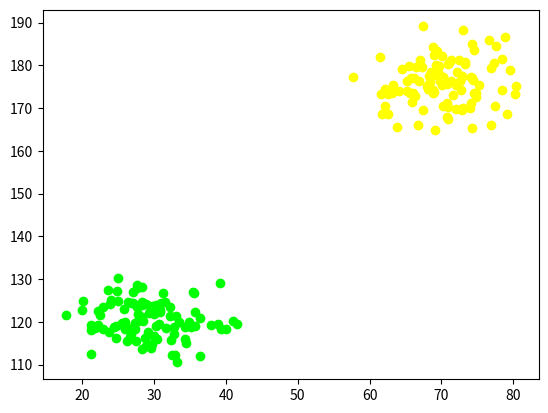
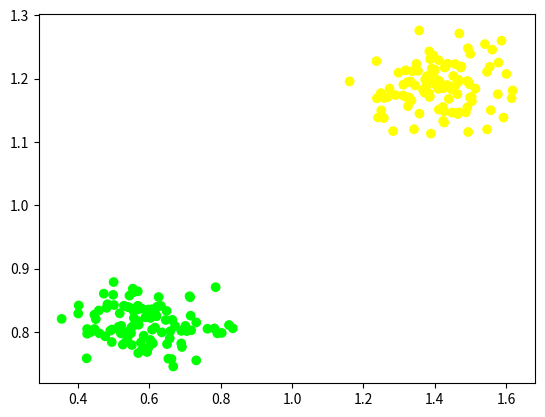
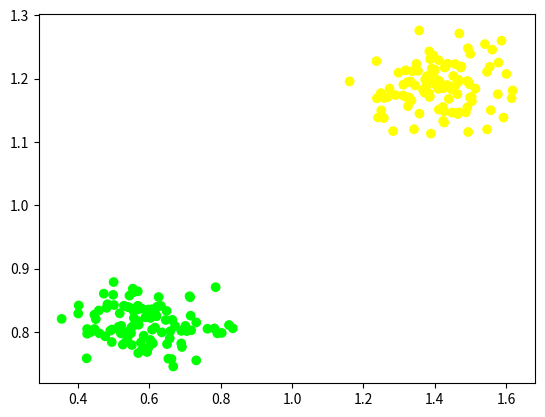

The matplotlib source for these figures, in order: (Note: this script raises an exception after producing the figures.)
import numpy as np
from matplotlib import pyplot as plt
% matplotlib inline

m = 100
1/m 

adult_height = np.random.normal(175, 5, [m, 1])
adult_weight = np.random.normal(70, 5, [m, 1])

adult_dataset = np.concatenate( (adult_weight, adult_height) , axis = 1)

print(adult_dataset.shape)
print(adult_dataset[:5])

child_height = np.random.normal(120, 5, [m, 1])
child_weight = np.random.normal(30, 5, [m, 1])

child_dataset = np.concatenate( (child_weight, child_height) , axis = 1)

print(child_dataset.shape)
print(child_dataset[:5])

fig = plt.figure()
ax1 = fig.add_subplot(111)
ax1.scatter(adult_dataset[:,0], adult_dataset[:,1], c=np.array([(1, 1, 0)]))
ax1.scatter(child_dataset[:,0], child_dataset[:,1], c=np.array([(0, 1, 0)]))
plt.show()

adult_label = np.ones( shape=[m, 1] )
child_label = np.zeros( shape=[m, 1] )
label = np.concatenate( (adult_label, child_label) )
print('label의 shape' , label.shape)
print(label[:10])

total_dataset = np.concatenate((adult_dataset , child_dataset))
total_dataset = np.concatenate( (total_dataset, label), axis = 1  )

np.random.shuffle(total_dataset) # Shuffle dataset
print(total_dataset[:10])
print(total_dataset.shape)

weight_mean= total_dataset[:, 0].mean()
height_mean= total_dataset[:, 1].mean()
total_dataset[:, 0] /= weight_mean
total_dataset[:, 1] /= height_mean

total_dataset.shape

fig = plt.figure()
ax1 = fig.add_subplot(111)
color = [(1*i, 1, 0) for i in total_dataset[:,2] ]
ax1.scatter(total_dataset[:,0], total_dataset[:,1], c = color)
plt.show()

def hypothesis(x, w, b):
    pred = np.matmul(x, w.T) + b
    return pred

def sigmoid(x):
    return 1/(1 + np.exp(-x))

def cost(x, w, b, y):
    loss = -y*hypothesis(x, w, b) + np.log(1 + np.exp(hypothesis(x, w, b))) #-y*h(x) + log(1+exp(h(x)))
    cost = (1/m)*np.sum(loss)
    return cost

def derivative(x, w, b, y):
    dw = -(1/m)* np.sum( x*(y - sigmoid(hypothesis(x, w, b))) , axis = 0) # 1 x w_dim
    db = -(1/m)* np.sum( y  - sigmoid(hypothesis(x, w, b)), axis = 0 )
    return dw, db

def update(x, w, b, y, alpha):
    w = w - alpha*(derivative(x, w, b, y)[0]) # w := w + alpha * dw
    b = b - alpha*(derivative(x, w, b, y)[1]) # b := b + alpha * db
    return w, b

# initialization of weights and bias
w = np.array([[0, 0]])
b = 0

x = total_dataset[:, :2] # x1, x2
y = total_dataset[:, 2:3] # label

for i in range(500):
    w, b = update(x, w, b, y, alpha=0.01)
    if i % 10 == 0:
        print ('cost =',cost(x, w, b, y))
        print ('w =',w)
        print ('b =',b)
        print ('\n')

fig = plt.figure()
ax1 = fig.add_subplot(111)
color = [(1*i, 1, 0) for i in total_dataset[:,2] ]
ax1.scatter(total_dataset[:,0], total_dataset[:,1], c = color)


p1 = np.array([0, -b/w[0, 1]])
p2 = np.array([-b/w[0, 0], 0])
coefficients = np.polyfit([p1[0], p2[0]], [p1[1], p2[1]], 1) 
polynomial = np.poly1d(coefficients)
x_axis = np.linspace(0.5, 1.5)
y_axis = polynomial(x_axis)
ax1.set_ylim(0.5, 1.5)
ax1.plot(x_axis, y_axis)

plt.show()




